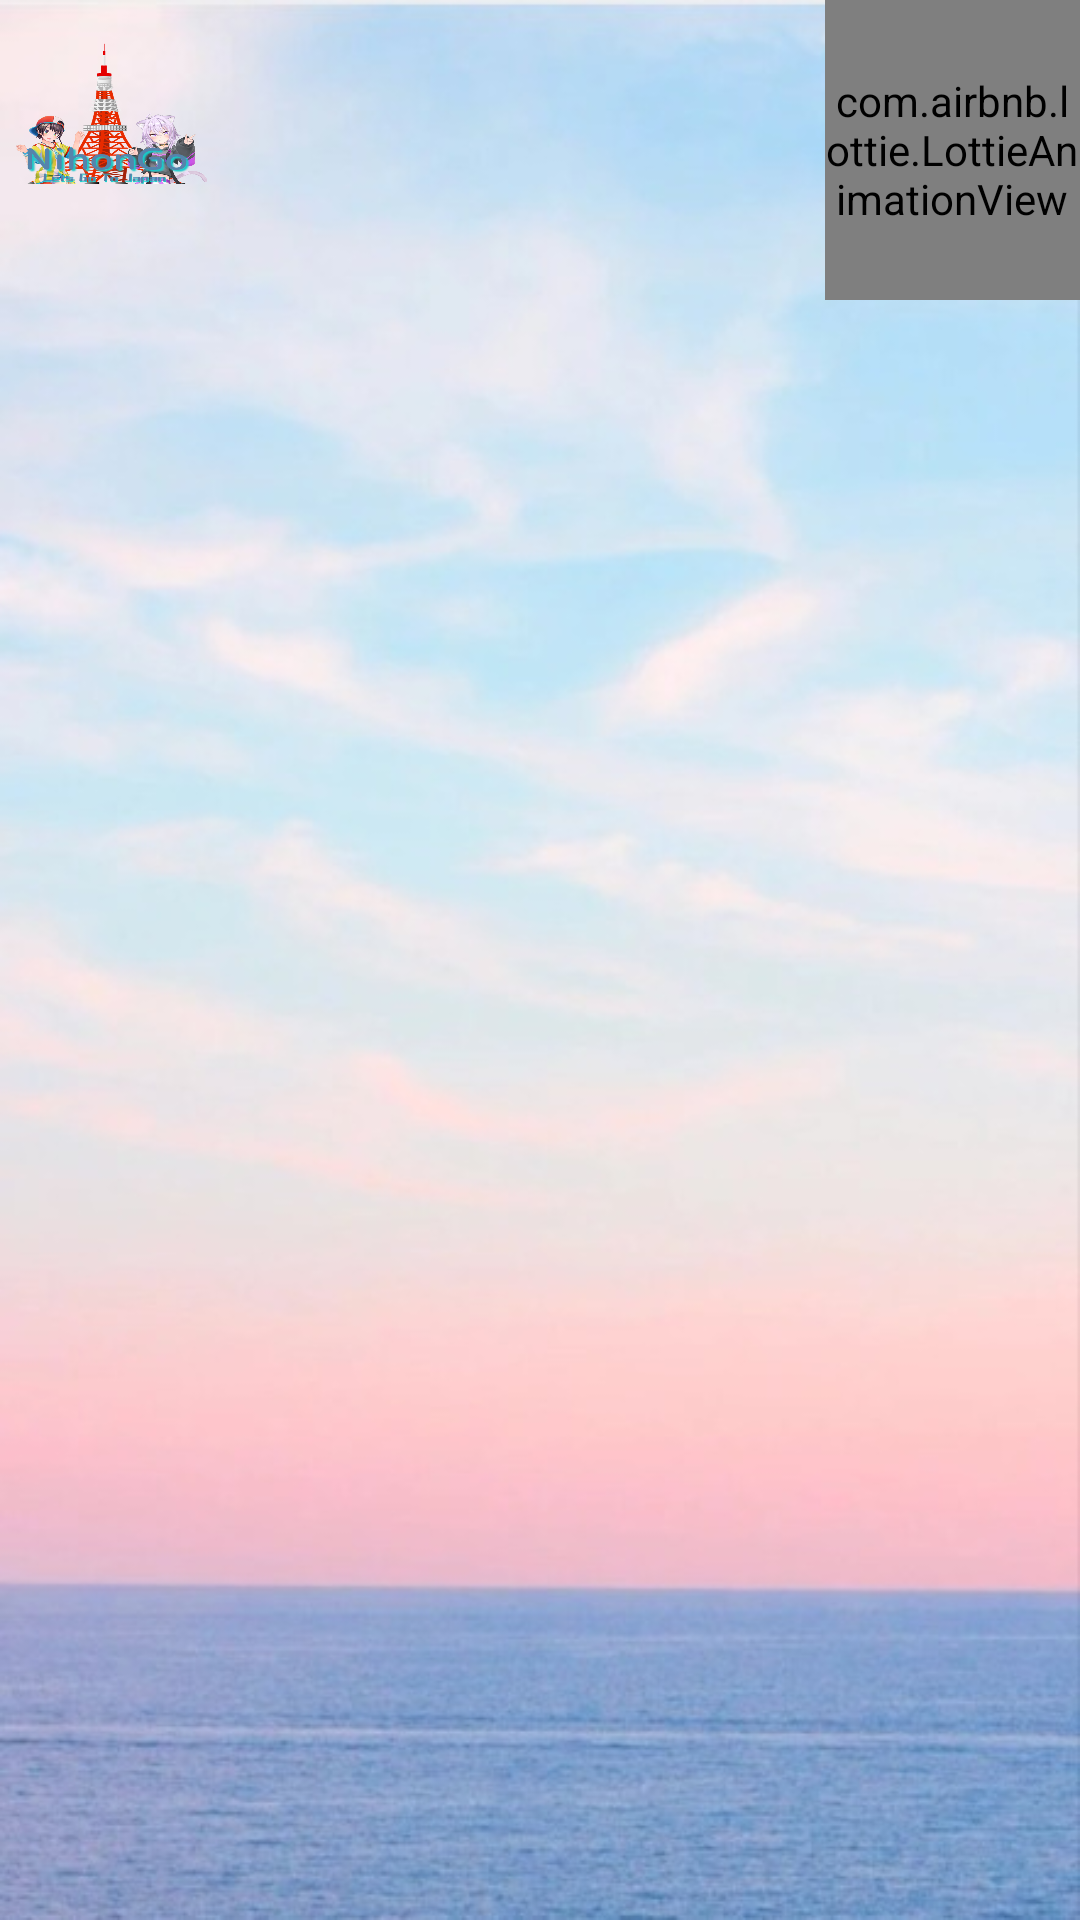

This screen was rendered from an Android layout file. Write that file and the resources it references.
<!-- AndroidManifest.xml: application theme Theme.TugasBesar -->
<!-- res/layout/activity_pariwisata.xml -->
<?xml version="1.0" encoding="utf-8"?>
<androidx.constraintlayout.widget.ConstraintLayout xmlns:android="http://schemas.android.com/apk/res/android"
    xmlns:app="http://schemas.android.com/apk/res-auto"
    xmlns:tools="http://schemas.android.com/tools"
    android:layout_width="match_parent"
    android:layout_height="match_parent"
    android:background="@drawable/background"
    tools:context=".pariwisata">

    <androidx.recyclerview.widget.RecyclerView
        android:id="@+id/rv_pariwisata"
        android:layout_width="match_parent"
        android:layout_height="match_parent"
        app:layoutManager="androidx.recyclerview.widget.LinearLayoutManager"
        tools:layout_editor_absoluteX="3dp"
        tools:layout_editor_absoluteY="0dp"
        tools:listitem="@layout/rv_item_kota" />

    <ImageView
        android:id="@+id/imageView5"
        android:layout_width="70dp"
        android:layout_height="70dp"
        app:layout_constraintBottom_toBottomOf="parent"
        app:layout_constraintEnd_toEndOf="parent"
        app:layout_constraintHorizontal_bias="0.0"
        app:layout_constraintStart_toStartOf="parent"
        app:layout_constraintTop_toTopOf="parent"
        app:layout_constraintVertical_bias="0.0"
        app:srcCompat="@drawable/logo" />

    <com.airbnb.lottie.LottieAnimationView
        android:id="@+id/animation"
        android:layout_width="85dp"
        android:layout_height="100dp"
        app:layout_constraintBottom_toBottomOf="parent"
        app:layout_constraintEnd_toEndOf="parent"
        app:layout_constraintHorizontal_bias="1.0"
        app:layout_constraintStart_toStartOf="parent"
        app:layout_constraintTop_toTopOf="parent"
        app:layout_constraintVertical_bias="0.0"
        app:lottie_autoPlay="true"
        app:lottie_loop="true"
        app:lottie_rawRes="@raw/ramen" />

</androidx.constraintlayout.widget.ConstraintLayout>
<!-- res/layout/rv_item_kota.xml (included above) -->
<?xml version="1.0" encoding="utf-8"?>
<androidx.cardview.widget.CardView
    xmlns:android="http://schemas.android.com/apk/res/android"
    xmlns:tools="http://schemas.android.com/tools"
    android:layout_width="match_parent"
    android:layout_height="wrap_content"
    xmlns:app="http://schemas.android.com/apk/res-auto"
    android:id="@+id/card_view"
    android:layout_margin="5dp"
    app:cardBackgroundColor="#0000"
    app:cardCornerRadius="12dp"
    app:cardElevation="0dp"
    app:contentPadding="4dp">

    <androidx.constraintlayout.widget.ConstraintLayout
        android:id="@+id/relativeLayout"
        android:layout_width="match_parent"
        android:layout_height="120dp"
        android:padding="16dp">
        <ImageView
            android:id="@+id/item_image"
            android:layout_width="match_parent"
            android:layout_height="100dp"
            app:layout_constraintTop_toTopOf="parent"
            app:layout_constraintLeft_toLeftOf="parent"
            tools:ignore="ImageContrastCheck"
            android:contentDescription="TODO"/>
    </androidx.constraintlayout.widget.ConstraintLayout>
</androidx.cardview.widget.CardView>
<!-- resources referenced by this layout -->
<resources>
  <!-- drawable background: jpg bitmap (drawable, 40068 bytes) -->
  <!-- drawable logo: png bitmap (drawable, 1026913 bytes) -->
  <style name="Theme.TugasBesar" parent="Theme.MaterialComponents.DayNight.DarkActionBar">
          
          <item name="colorPrimary">@color/purple_500</item>
          <item name="colorPrimaryVariant">@color/purple_700</item>
          <item name="colorOnPrimary">@color/white</item>
          
          <item name="colorSecondary">@color/teal_200</item>
          <item name="colorSecondaryVariant">@color/teal_700</item>
          <item name="colorOnSecondary">@color/black</item>
          
          <item name="android:statusBarColor" tools:targetApi="l">?attr/colorPrimaryVariant</item>
          
      </style>
  <color name="purple_500">#FF6200EE</color>
  <color name="purple_700">#FF3700B3</color>
  <color name="white">#fbfffe</color>
  <color name="teal_200">#FF03DAC5</color>
  <color name="teal_700">#FF018786</color>
  <color name="black">#FF000000</color>
</resources>
